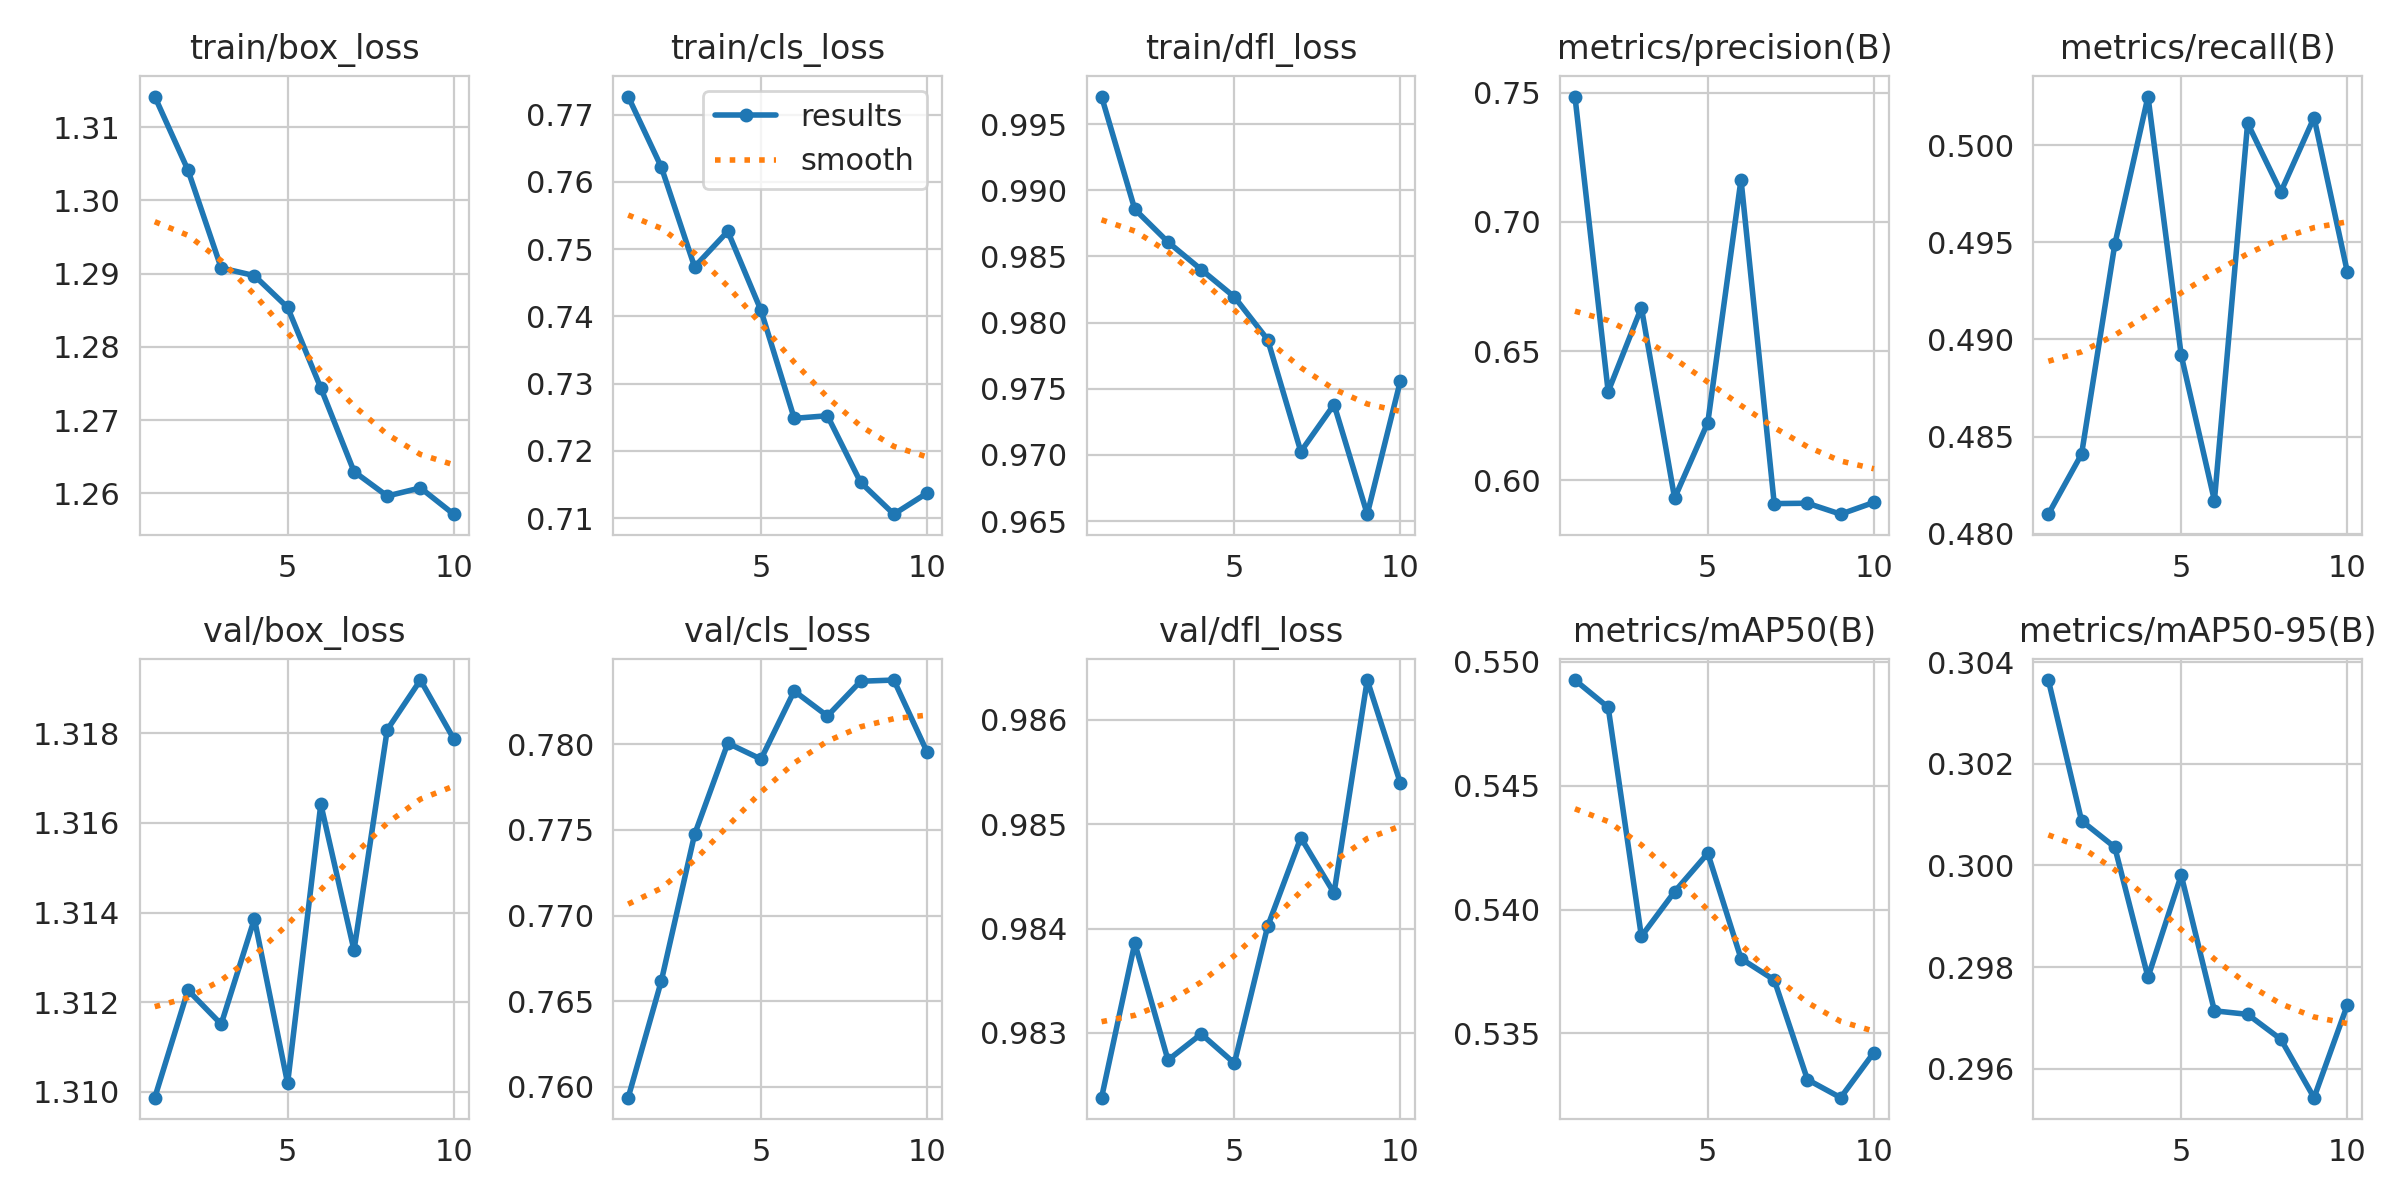

The table this chart was drawn from, first rows:
epoch, time, train/box_loss, train/cls_loss, train/dfl_loss, metrics/precision(B), metrics/recall(B), metrics/mAP50(B), metrics/mAP50-95(B), val/box_loss, val/cls_loss, val/dfl_loss, lr/pg0, lr/pg1, lr/pg2
1, 9.684, 1.314, 0.7727, 0.9971, 0.7486, 0.481, 0.5493, 0.3036, 1.31, 0.7594, 0.9824, 0.05364, 0.0008325, 0.0008325
2, 16.74, 1.304, 0.7622, 0.9886, 0.6343, 0.4841, 0.5482, 0.3009, 1.312, 0.7662, 0.9839, 0.02829, 0.001522, 0.001522
3, 23.83, 1.291, 0.7474, 0.9861, 0.6669, 0.4949, 0.5389, 0.3004, 1.312, 0.7747, 0.9827, 0.002764, 0.002041, 0.002041
4, 31.15, 1.29, 0.7527, 0.984, 0.5931, 0.5025, 0.5407, 0.2978, 1.314, 0.7801, 0.983, 0.001806, 0.001806, 0.001806
5, 40.32, 1.285, 0.7409, 0.9819, 0.6224, 0.4892, 0.5423, 0.2998, 1.31, 0.7791, 0.9827, 0.001552, 0.001552, 0.001552
6, 47.86, 1.274, 0.7248, 0.9787, 0.7165, 0.4817, 0.538, 0.2971, 1.316, 0.7831, 0.984, 0.001297, 0.001297, 0.001297
7, 55.01, 1.263, 0.7252, 0.9702, 0.591, 0.5011, 0.5372, 0.2971, 1.313, 0.7817, 0.9849, 0.001043, 0.001043, 0.001043
8, 62.12, 1.26, 0.7153, 0.9738, 0.5911, 0.4976, 0.5331, 0.2966, 1.318, 0.7837, 0.9843, 0.0007886, 0.0007886, 0.0007886
9, 69.19, 1.261, 0.7106, 0.9655, 0.5869, 0.5014, 0.5324, 0.2954, 1.319, 0.7838, 0.9864, 0.0005343, 0.0005343, 0.0005343
10, 78.25, 1.257, 0.7137, 0.9756, 0.5914, 0.4935, 0.5342, 0.2973, 1.318, 0.7796, 0.9854, 0.00028, 0.00028, 0.00028
